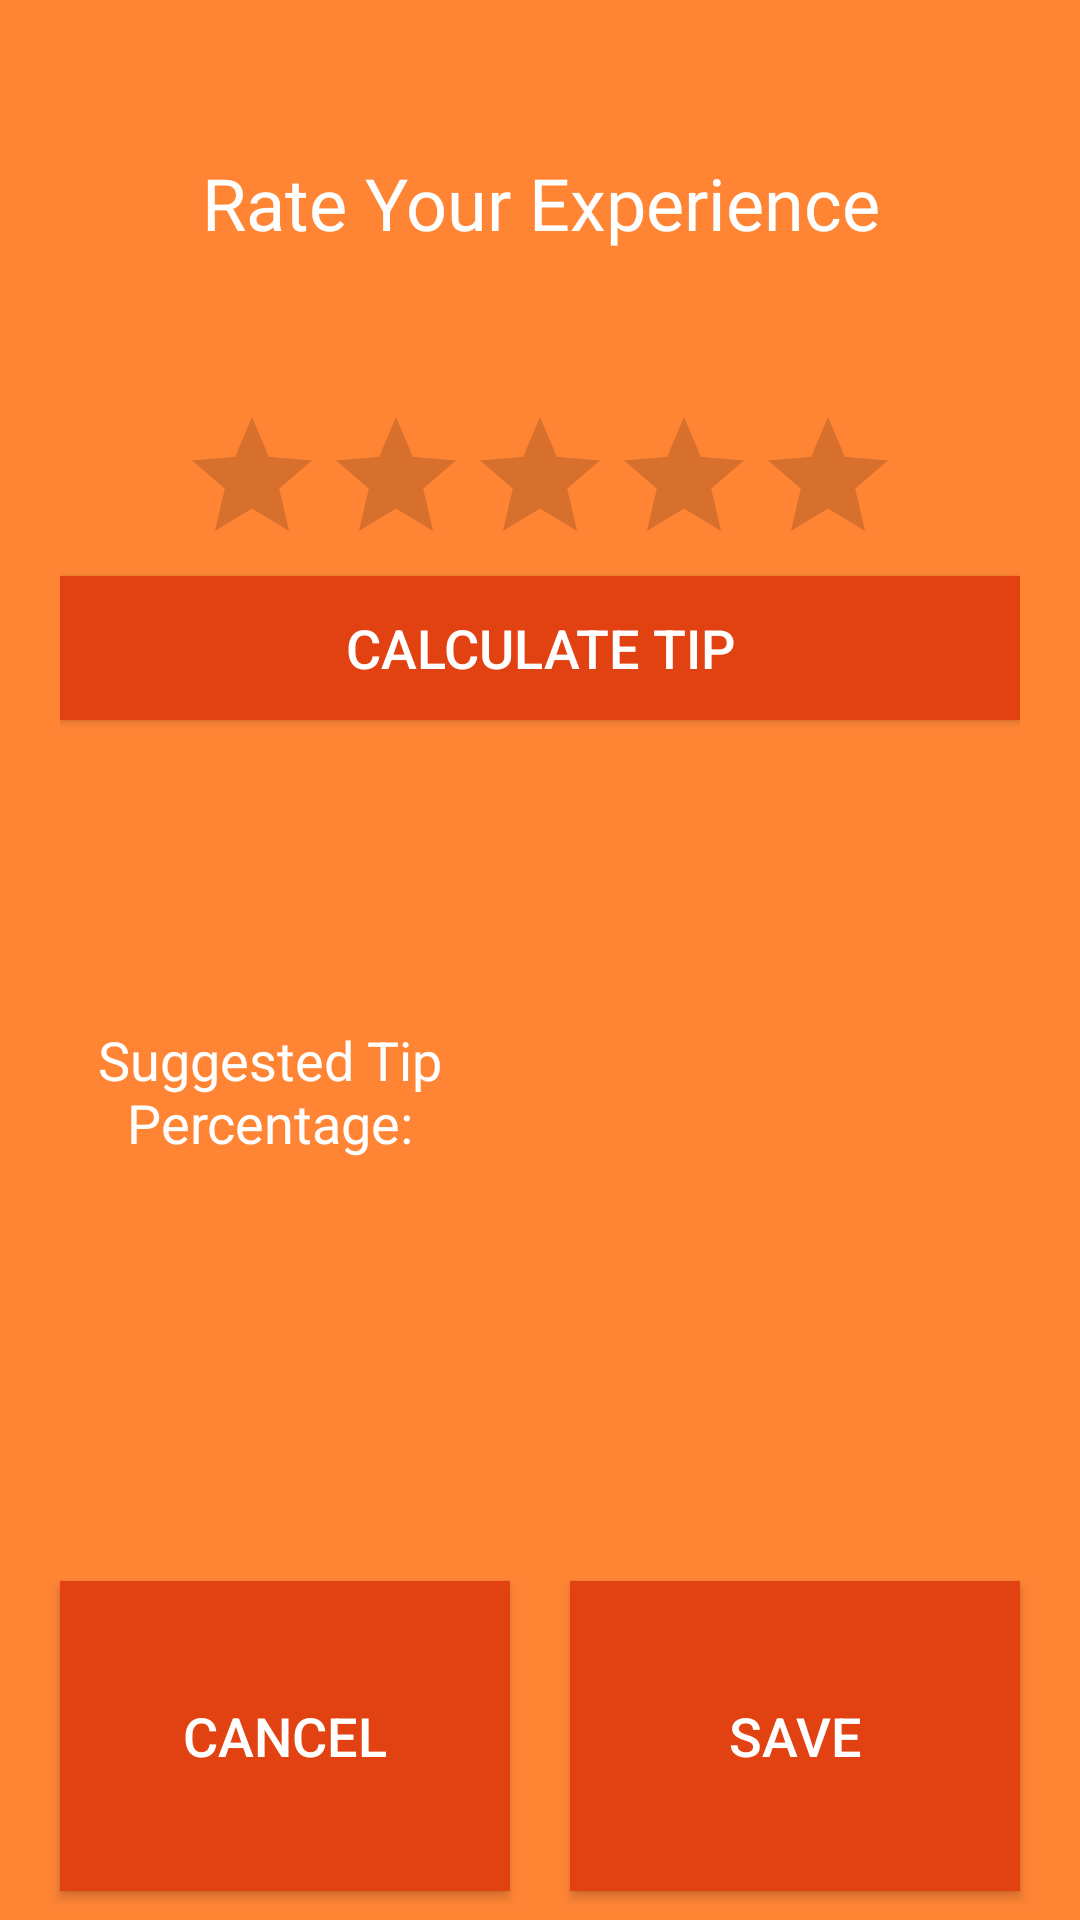

This screen was rendered from an Android layout file. Write that file and the resources it references.
<!-- AndroidManifest.xml: application theme AppTheme -->
<!-- res/layout/content_suggest_atip.xml -->
<?xml version="1.0" encoding="utf-8"?>
<LinearLayout xmlns:android="http://schemas.android.com/apk/res/android"
    xmlns:app="http://schemas.android.com/apk/res-auto"
    xmlns:tools="http://schemas.android.com/tools"
    android:layout_width="match_parent"
    android:layout_height="match_parent"
    android:background="@color/colorSecondary"
    android:orientation="vertical"
    app:layout_behavior="@string/appbar_scrolling_view_behavior"
    tools:context=".SuggestATip"
    tools:showIn="@layout/activity_suggest_atip">

    <LinearLayout
        android:layout_width="match_parent"
        android:layout_height="match_parent"
        android:layout_weight="4.5"
        android:orientation="vertical"
        android:paddingLeft="20dp"
        android:paddingRight="20dp">

        <TextView
            android:id="@+id/textView10"
            android:layout_width="match_parent"
            android:layout_height="match_parent"
            android:fontFamily="@font/roboto_medium"
            android:gravity="center"
            android:text="Rate Your Experience"

            android:textColor="@color/colorDarkText"
            android:textSize="24sp" />
    </LinearLayout>

    <LinearLayout
        android:layout_width="match_parent"
        android:layout_height="match_parent"
        android:layout_weight="4"
        android:orientation="vertical"
        android:paddingLeft="20dp"
        android:paddingRight="20dp">

        <RatingBar
            android:id="@+id/ratingBar"
            android:layout_width="wrap_content"
            android:layout_height="wrap_content"
            android:layout_gravity="center"
            android:stepSize="1"
            tools:layout_editor_absoluteX="72dp"
            tools:layout_editor_absoluteY="108dp" />

        <Button
            android:id="@+id/calculate"
            android:layout_width="match_parent"
            android:layout_height="wrap_content"
            android:background="@color/colorGreen"
            android:text="Calculate Tip"
            android:textColor="@color/colorDarkText"
            android:textSize="18sp" />

    </LinearLayout>

    <LinearLayout
        android:layout_width="match_parent"
        android:layout_height="match_parent"
        android:layout_weight="4"
        android:orientation="horizontal">

        <TextView
            android:id="@+id/textView14"
            android:layout_width="match_parent"
            android:layout_height="match_parent"
            android:layout_weight="1"
            android:gravity="top|center"
            android:paddingTop="15dp"
            android:text="Suggested Tip Percentage:"
            android:textColor="@color/colorDarkText"
            android:textSize="18sp" />

        <TextView
            android:id="@+id/calculatedTip"
            android:layout_width="match_parent"
            android:layout_height="match_parent"
            android:layout_weight="1"
            android:fontFamily="@font/roboto_medium"
            android:gravity="top|center"
            android:paddingTop="15dp"
            android:textColor="@color/colorDarkText"
            android:textSize="24sp" />

    </LinearLayout>

    <LinearLayout
        android:layout_width="match_parent"
        android:layout_height="match_parent"
        android:layout_weight="4.6"
        android:orientation="horizontal">

        <Button
            android:id="@+id/cancel"
            android:layout_width="match_parent"
            android:layout_height="match_parent"
            android:layout_marginBottom="10dp"
            android:layout_marginLeft="20dp"
            android:layout_marginRight="10dp"
            android:layout_marginTop="10dp"
            android:layout_weight="1"
            android:background="@color/colorPrimary"
            android:text="Cancel"
            android:textColor="@color/colorDarkText"
            android:textSize="18sp" />

        <Button
            android:id="@+id/save"
            android:layout_width="match_parent"
            android:layout_height="match_parent"
            android:layout_marginBottom="10dp"
            android:layout_marginLeft="10dp"
            android:layout_marginRight="20dp"
            android:layout_marginTop="10dp"
            android:layout_weight="1"
            android:background="@color/colorPrimary"
            android:text="Save"
            android:textColor="@color/colorDarkText"
            android:textSize="18sp" />

    </LinearLayout>


</LinearLayout>
<!-- res/layout/activity_suggest_atip.xml (included above) -->
<?xml version="1.0" encoding="utf-8"?>
<android.support.design.widget.CoordinatorLayout xmlns:android="http://schemas.android.com/apk/res/android"
    xmlns:app="http://schemas.android.com/apk/res-auto"
    xmlns:tools="http://schemas.android.com/tools"
    android:layout_width="match_parent"
    android:layout_height="match_parent"
    tools:context=".SuggestATip">

    <android.support.design.widget.AppBarLayout
        android:layout_width="match_parent"
        android:layout_height="wrap_content"
        android:theme="@style/AppTheme.AppBarOverlay">

        <android.support.v7.widget.Toolbar
            android:id="@+id/toolbar"
            android:layout_width="match_parent"
            android:layout_height="?attr/actionBarSize"
            android:background="?attr/colorPrimary"
            app:popupTheme="@style/AppTheme.PopupOverlay" />

    </android.support.design.widget.AppBarLayout>

    <include layout="@layout/content_suggest_atip" />


</android.support.design.widget.CoordinatorLayout>
<!-- resources referenced by this layout -->
<resources>
  <color name="colorDarkText">#FFFFFF</color>
  <color name="colorGreen">#e24211</color>
  <color name="colorPrimary">#e24211</color>
  <color name="colorSecondary">#FF8535</color>
  <style name="AppTheme.AppBarOverlay" parent="ThemeOverlay.AppCompat.Dark.ActionBar" />
  <style name="AppTheme.PopupOverlay" parent="ThemeOverlay.AppCompat.Light" />
  <style name="AppTheme" parent="Theme.AppCompat.Light.DarkActionBar">
          
          <item name="colorPrimary">@color/colorPrimary</item>
          
      </style>
</resources>
